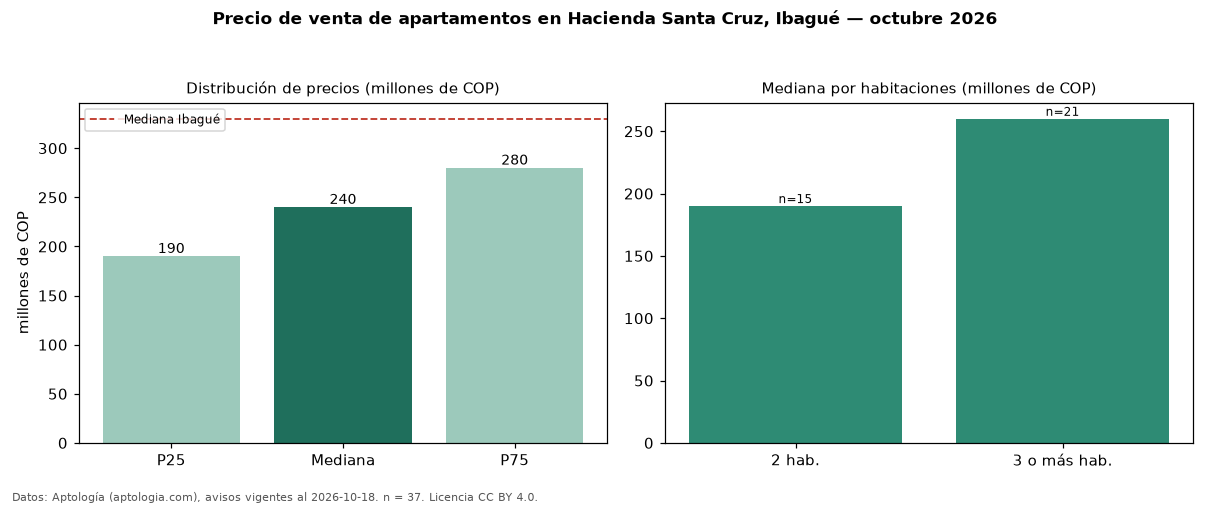

The data file committed next to this chart (first rows):
seccion, metrica, valor, moneda, n
precio, p25, 190000000, COP, 37
precio, mediana, 240000000, COP, 37
precio, p75, 280000000, COP, 37
precio, minimo, 157581450, COP, 37
precio, maximo, 1190000000, COP, 37
m2, mediana_precio_m2, 4250000, COP, 37
m2, area_mediana_m2, 57.0, m2, 37
admin, mediana_admin_mes, 180000, COP, 29
banos, mediana_banos, 2.0, , 
estrato, estrato_mas_frecuente, 3, , 37
habitaciones, 2, 190000000, COP, 15
habitaciones, 3+, 260000000, COP, 21
ciudad, mediana_ciudad_referencia, 330000000, COP, 
ciudad, mediana_m2_ciudad, 4239130, COP, 
fuente, fecha_datos, 2026-10-18, , 
fuente, atribucion, https://www.aptologia.com/venta/ibague/h…, , 
fuente, licencia, CC BY 4.0, , 
